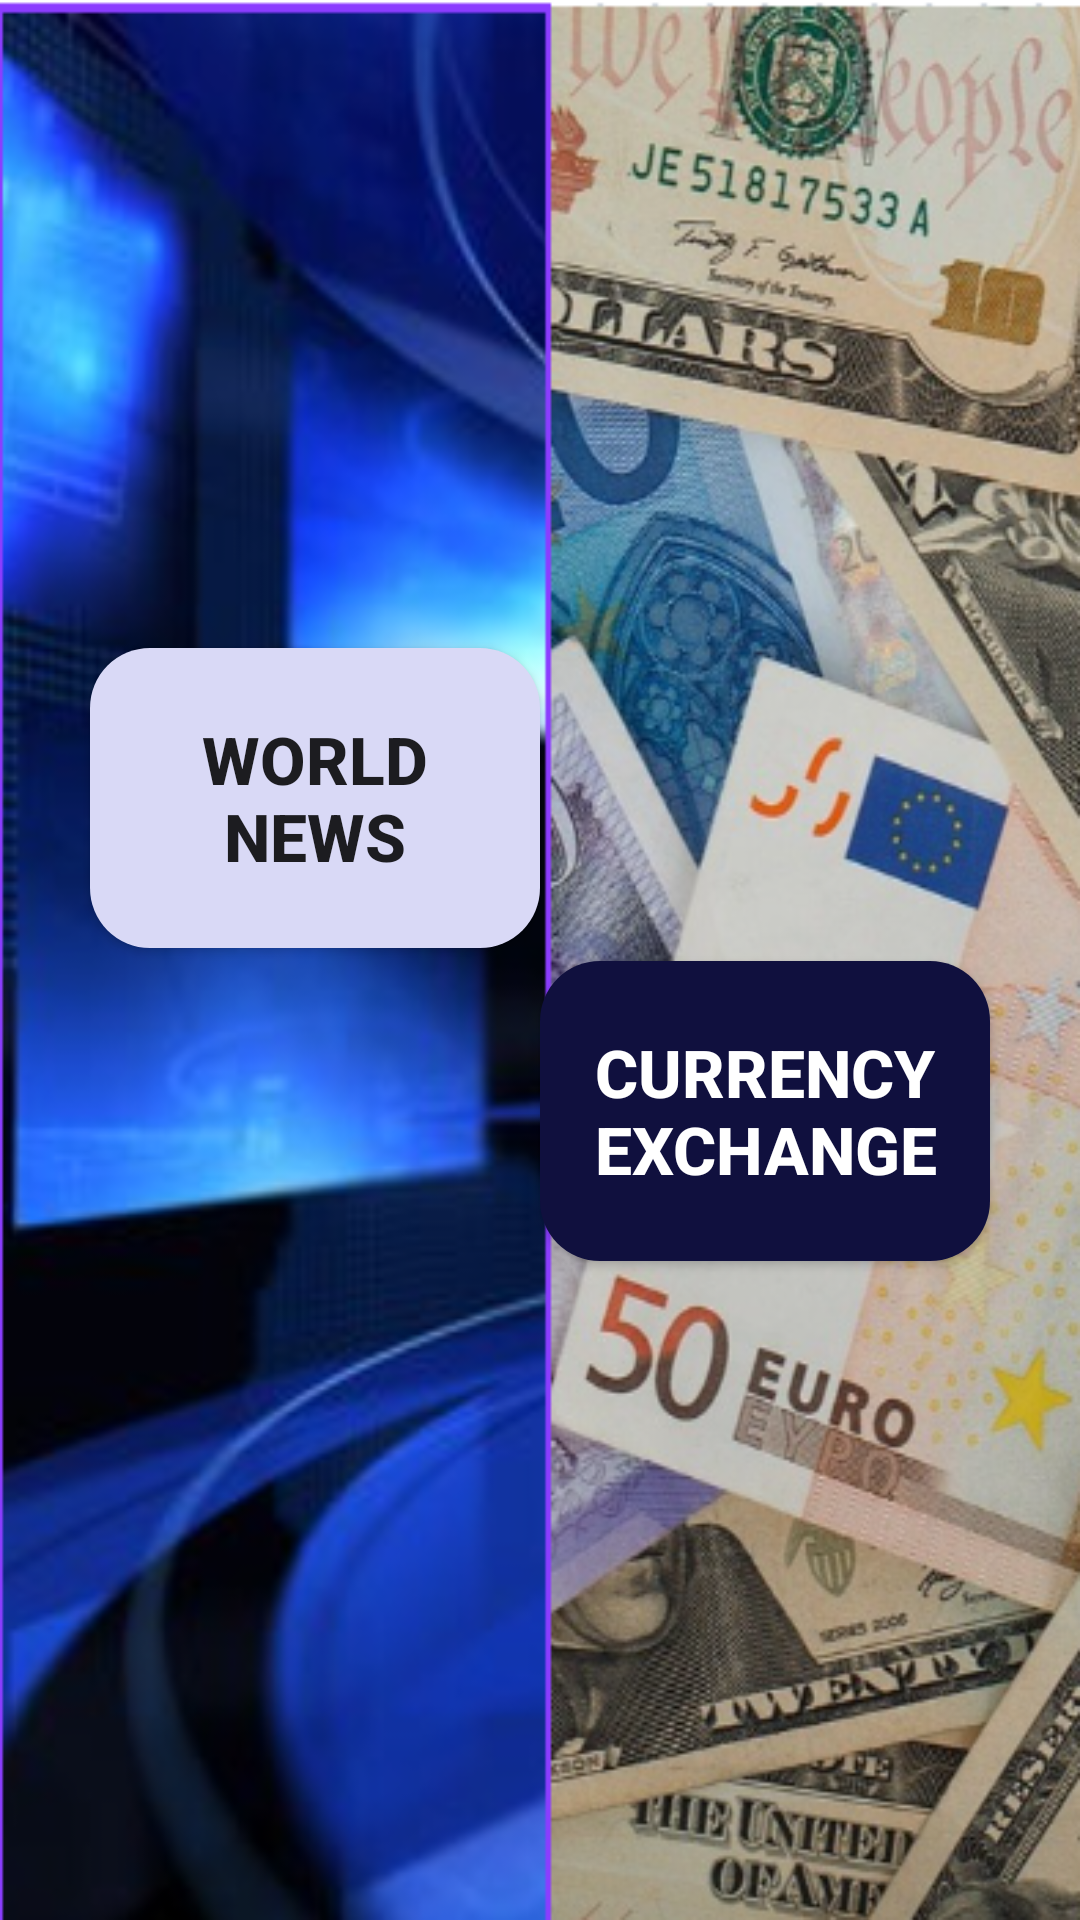

The Android layout XML behind this screen, and the referenced resources:
<!-- AndroidManifest.xml: application theme Theme.SecondAss -->
<!-- res/layout/activity_tow_button.xml -->
<?xml version="1.0" encoding="utf-8"?>
<androidx.constraintlayout.widget.ConstraintLayout xmlns:android="http://schemas.android.com/apk/res/android"
    xmlns:app="http://schemas.android.com/apk/res-auto"
    xmlns:tools="http://schemas.android.com/tools"
    android:layout_width="match_parent"
    android:layout_height="match_parent"
    android:background="@drawable/tow"
    tools:context=".TowButtonActivity">

    <Button
        android:id="@+id/Exchange"
        android:layout_width="150dp"
        android:layout_height="100dp"
        android:layout_marginEnd="30dp"
        android:background="@drawable/button2"
        android:text="Currency Exchange"
        android:textColor="#FFFFFF"
        android:textSize="22sp"
        android:textStyle="bold"
        app:layout_constraintBottom_toBottomOf="parent"
        app:layout_constraintEnd_toEndOf="parent"
        app:layout_constraintHorizontal_bias="1.0"
        app:layout_constraintStart_toStartOf="parent"
        app:layout_constraintTop_toTopOf="parent"
        app:layout_constraintVertical_bias="0.593"
        android:onClick="Exchange_onClick"/>

    <Button
        android:id="@+id/News"
        android:layout_width="150dp"
        android:layout_height="100dp"
        android:layout_marginStart="30dp"
        android:background="@drawable/button3"
        android:text="World
        News"
        android:textSize="22sp"
        android:textStyle="bold"
        app:layout_constraintBottom_toBottomOf="parent"
        app:layout_constraintEnd_toEndOf="parent"
        app:layout_constraintHorizontal_bias="0.0"
        app:layout_constraintStart_toStartOf="parent"
        app:layout_constraintTop_toTopOf="parent"
        app:layout_constraintVertical_bias="0.4"
        android:onClick="News_onClick"/>

</androidx.constraintlayout.widget.ConstraintLayout>
<!-- resources referenced by this layout -->
<resources>
  <!-- drawable button2 (drawable) -->
  <?xml version="1.0" encoding="utf-8"?>
  <ripple xmlns:android="http://schemas.android.com/apk/res/android"
      android:color="#D9D9F6">
      <item>
          <shape>
              <solid android:color="#10103E" /> 
              <corners android:radius="20dp" /> 
          </shape>
      </item>
  
  </ripple>
  <!-- drawable button3 (drawable) -->
  <?xml version="1.0" encoding="utf-8"?>
  <ripple xmlns:android="http://schemas.android.com/apk/res/android"
      android:color="#10103E">
      <item>
          <shape>
              <solid android:color="#D9D9F6" /> 
              <corners android:radius="20dp" /> 
          </shape>
      </item>
  
  </ripple>
  <!-- drawable tow: png bitmap (drawable, 428000 bytes) -->
  <style name="Theme.SecondAss" parent="Base.Theme.SecondAss" />
  <style name="Base.Theme.SecondAss" parent="Theme.AppCompat.Light.NoActionBar">
          
          
      </style>
</resources>
